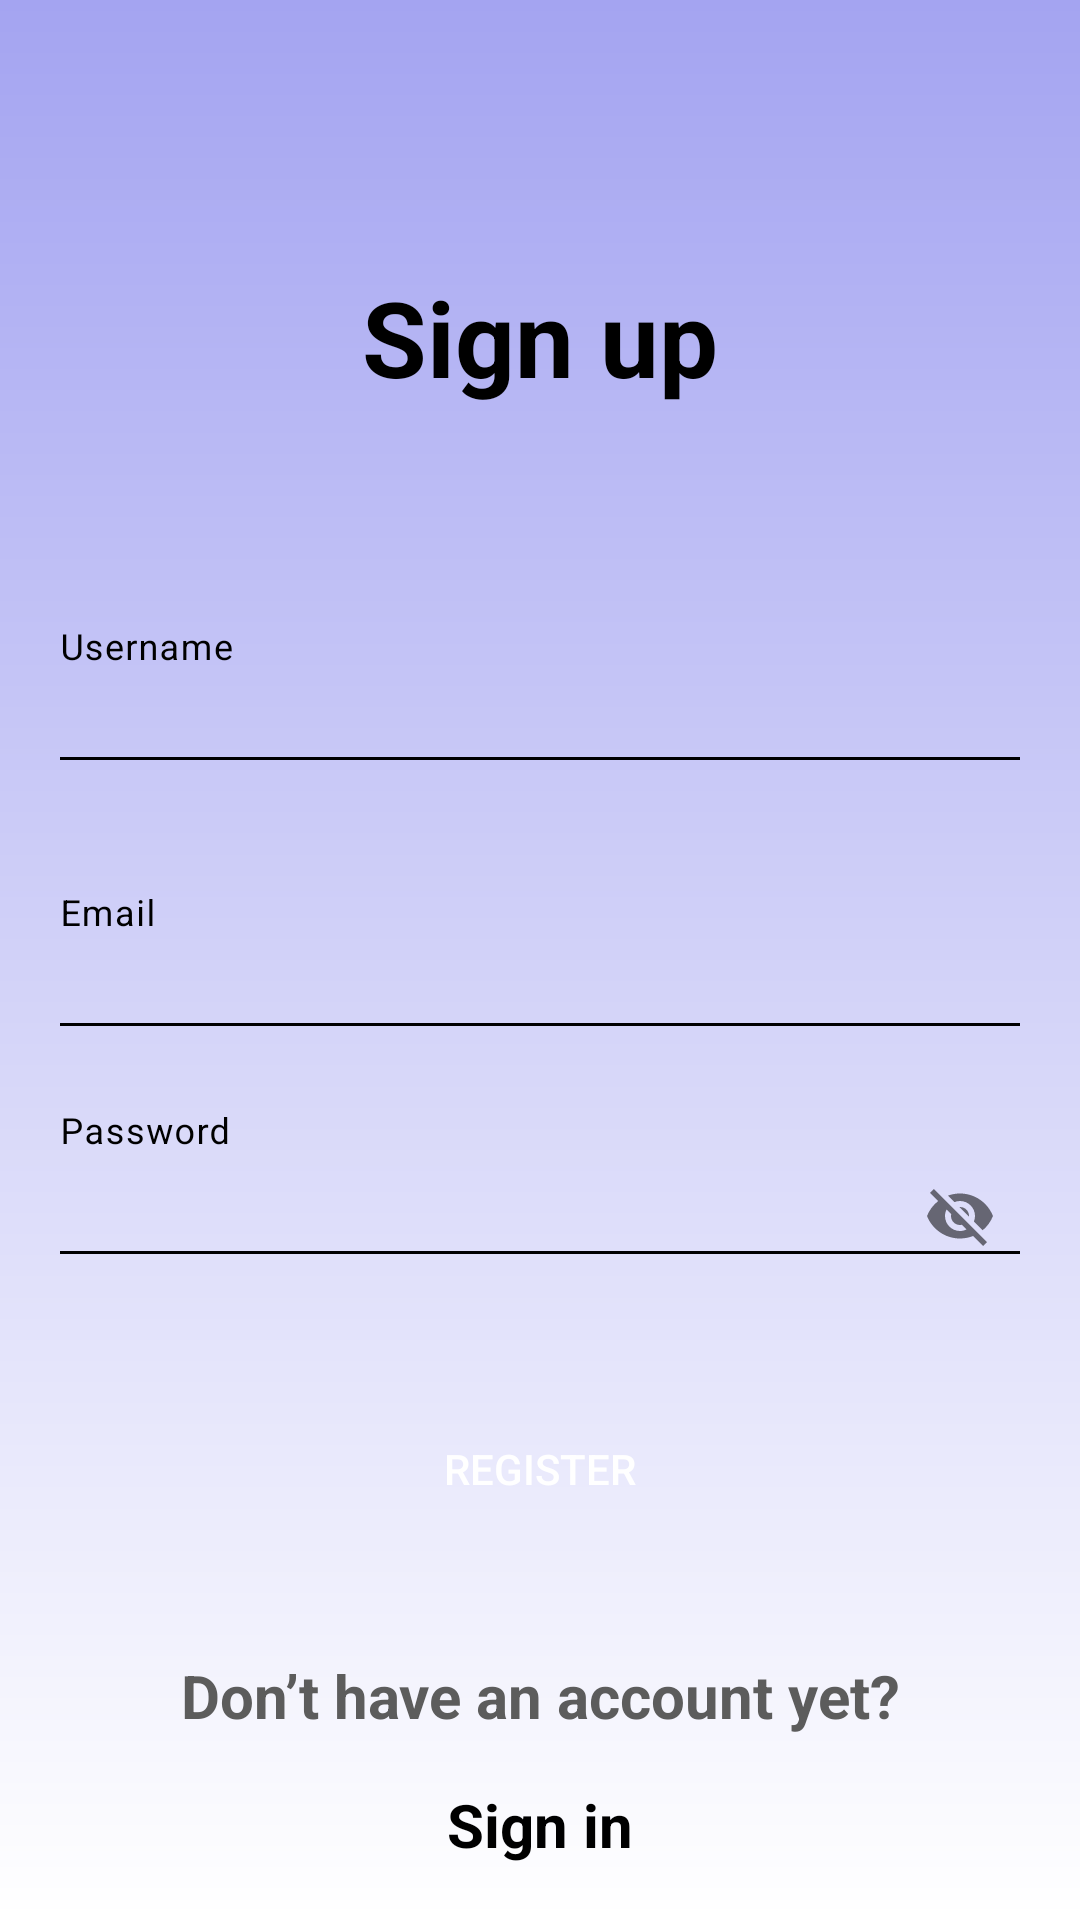

Write the Android layout XML for this screen, with the resource values it uses.
<!-- AndroidManifest.xml: application theme Theme.Dyplom -->
<!-- res/layout/fragment_sign_up.xml -->
<?xml version="1.0" encoding="utf-8"?>
<androidx.constraintlayout.widget.ConstraintLayout xmlns:android="http://schemas.android.com/apk/res/android"
    xmlns:app="http://schemas.android.com/apk/res-auto"
    android:layout_width="match_parent"
    android:layout_height="match_parent"
    android:background="@drawable/background">

    <androidx.appcompat.widget.AppCompatTextView
        android:layout_width="wrap_content"
        android:layout_height="wrap_content"
        android:text="@string/sign_up"
        android:textColor="@color/black"
        android:textSize="35sp"
        android:textStyle="bold"
        app:layout_constraintBottom_toBottomOf="parent"
        app:layout_constraintEnd_toEndOf="parent"
        app:layout_constraintStart_toStartOf="parent"
        app:layout_constraintTop_toTopOf="parent"
        app:layout_constraintVertical_bias="0.15" />

    <com.google.android.material.textfield.TextInputLayout
        android:id="@+id/text_input_layout_username"
        style="@style/edit_text_auth_activity"
        android:layout_width="0dp"
        android:layout_height="wrap_content"
        android:layout_marginStart="@dimen/horizontal_margin"
        android:layout_marginTop="16dp"
        android:layout_marginEnd="@dimen/horizontal_margin"
        android:hint="@string/username"
        app:errorEnabled="true"
        app:expandedHintEnabled="false"
        app:layout_constraintBottom_toBottomOf="parent"
        app:layout_constraintEnd_toEndOf="parent"
        app:layout_constraintStart_toStartOf="parent"
        app:layout_constraintTop_toTopOf="parent"
        app:layout_constraintVertical_bias="0.35">

        <com.google.android.material.textfield.TextInputEditText
            android:id="@+id/edittext_username"
            android:layout_width="match_parent"
            android:layout_height="wrap_content"
            android:inputType="textEmailAddress"
            android:lines="1"
            android:textColor="@color/black" />
    </com.google.android.material.textfield.TextInputLayout>

    <com.google.android.material.textfield.TextInputLayout
        android:id="@+id/text_input_layout_email"
        style="@style/edit_text_auth_activity"
        android:layout_width="0dp"
        android:layout_height="wrap_content"
        android:layout_marginStart="@dimen/horizontal_margin"
        android:layout_marginTop="16dp"
        android:layout_marginEnd="@dimen/horizontal_margin"
        android:hint="@string/email"
        app:errorEnabled="true"
        app:expandedHintEnabled="false"
        app:layout_constraintEnd_toEndOf="parent"
        app:layout_constraintStart_toStartOf="parent"
        app:layout_constraintTop_toBottomOf="@id/text_input_layout_username">

        <com.google.android.material.textfield.TextInputEditText
            android:id="@+id/edittext_email"
            android:layout_width="match_parent"
            android:layout_height="wrap_content"
            android:inputType="textEmailAddress"
            android:lines="1"
            android:textColor="@color/black" />
    </com.google.android.material.textfield.TextInputLayout>

    <com.google.android.material.textfield.TextInputLayout
        android:id="@+id/text_input_layout_password"
        style="@style/edit_text_auth_activity"
        android:layout_width="0dp"
        android:layout_height="wrap_content"
        android:layout_marginStart="@dimen/horizontal_margin"
        android:layout_marginEnd="@dimen/horizontal_margin"
        android:hint="@string/password"
        app:errorEnabled="true"
        app:expandedHintEnabled="false"
        app:passwordToggleEnabled="true"
        app:layout_constraintEnd_toEndOf="parent"
        app:layout_constraintStart_toStartOf="parent"
        app:layout_constraintTop_toBottomOf="@id/text_input_layout_email">

        <com.google.android.material.textfield.TextInputEditText
            android:id="@+id/edittext_password"
            android:layout_width="match_parent"
            android:layout_height="wrap_content"
            android:inputType="textEmailAddress"
            android:lines="1"
            android:textColor="@color/black" />
    </com.google.android.material.textfield.TextInputLayout>

    <ProgressBar
        android:id="@+id/progress_bar"
        android:layout_width="30dp"
        android:layout_height="30dp"
        android:elevation="5dp"
        android:visibility="gone"
        app:layout_constraintBottom_toBottomOf="@id/buttonSignUp"
        app:layout_constraintEnd_toEndOf="parent"
        app:layout_constraintStart_toStartOf="parent"
        app:layout_constraintTop_toTopOf="@id/buttonSignUp"
        />

    <androidx.appcompat.widget.AppCompatButton
        android:id="@+id/buttonSignUp"
        android:layout_width="0dp"
        android:layout_height="40dp"
        android:layout_marginStart="@dimen/horizontal_margin"
        android:layout_marginTop="20dp"
        android:layout_marginEnd="@dimen/horizontal_margin"
        android:background="@drawable/black_button_selector"
        android:text="@string/register"
        android:textColor="@color/white"
        app:layout_constraintEnd_toEndOf="parent"
        app:layout_constraintHorizontal_bias="0.0"
        app:layout_constraintStart_toStartOf="parent"

        app:layout_constraintTop_toBottomOf="@id/text_input_layout_password" />

    <androidx.appcompat.widget.AppCompatTextView
        android:id="@+id/textViewSignInHint"
        android:layout_width="wrap_content"
        android:layout_height="wrap_content"
        android:text="@string/to_sign_in_hint_label"
        android:textColor="@color/dark_grey_text_color"
        android:textSize="20sp"
        android:textStyle="bold"
        app:layout_constraintBottom_toBottomOf="parent"
        app:layout_constraintEnd_toEndOf="parent"
        app:layout_constraintStart_toStartOf="parent"
        app:layout_constraintTop_toTopOf="parent"
        app:layout_constraintVertical_bias="0.9" />

    <androidx.appcompat.widget.AppCompatTextView
        android:id="@+id/buttonToSignIn"
        android:layout_width="wrap_content"
        android:layout_height="wrap_content"
        android:layout_marginTop="16dp"
        android:text="@string/to_sign_text_button_text"
        android:textColor="@drawable/black_text_selector"
        android:textSize="20sp"
        android:textStyle="bold"
        app:layout_constraintEnd_toEndOf="parent"
        app:layout_constraintStart_toStartOf="parent"
        app:layout_constraintTop_toBottomOf="@id/textViewSignInHint"
        app:layout_constraintVertical_bias="0.85" />


</androidx.constraintlayout.widget.ConstraintLayout>
<!-- resources referenced by this layout -->
<resources>
  <color name="black">#FF000000</color>
  <color name="dark_grey_text_color">#5C5C5C</color>
  <color name="white">#FFFFFFFF</color>
  <dimen name="horizontal_margin">16dp</dimen>
  <!-- drawable background (drawable) -->
  <shape xmlns:android="http://schemas.android.com/apk/res/android"
      android:shape="rectangle">
  
      <gradient
          android:angle="90"
          android:startColor="#FFFFFF"
      android:endColor="#A4A4F1" />
  
  </shape>
  <!-- drawable black_button_selector (drawable) -->
  <selector xmlns:android="http://schemas.android.com/apk/res/android">
      <item android:state_pressed="true" android:drawable="@drawable/black_button_pressed_background" />
      <item android:drawable="@drawable/black_button_background" />
  </selector>
  <!-- drawable black_text_selector (drawable) -->
  <?xml version="1.0" encoding="utf-8"?>
  <selector xmlns:android="http://schemas.android.com/apk/res/android">
      <item android:state_pressed="true" android:color="@color/grey_text_2"/>
      <item android:color="@color/black"/>
  </selector>
  <string name="email">Email</string>
  <string name="password">Password</string>
  <string name="register">Register</string>
  <string name="sign_up">Sign up</string>
  <string name="to_sign_in_hint_label">Don’t have an account yet?</string>
  <string name="to_sign_text_button_text">Sign in</string>
  <string name="username">Username</string>
  <style name="edit_text_auth_activity">
          <item name="android:theme">@style/TextColor</item>
          <item name="barrierDirection">top</item>
          <item name="hintAnimationEnabled">@string/email</item>
          <item name="hintEnabled">true</item>
          <item name="hintTextColor">@color/black</item>
          <item name="expandedHintEnabled">true</item>
          <item name="android:textColorHint">@color/black</item>
          <item name="boxBackgroundMode">none</item>
      </style>
  <style name="Theme.Dyplom" parent="Base.Theme.Dyplom" />
  <!-- drawable black_button_pressed_background (drawable) -->
  <?xml version="1.0" encoding="utf-8"?>
  <shape xmlns:android="http://schemas.android.com/apk/res/android">
      <solid android:color="#E1DADA"/>
      <corners android:radius="10dp"/>
  
  </shape>
  <color name="grey_text_2">#B2B2B3</color>
  <style name="TextColor" parent="Theme.AppCompat.DayNight">
          <item name="colorControlNormal">@color/black</item>
          <item name="colorControlActivated">@color/black</item>
      </style>
  <style name="Base.Theme.Dyplom" parent="Theme.Material3.DayNight.NoActionBar">
          
          
  
      </style>
</resources>
